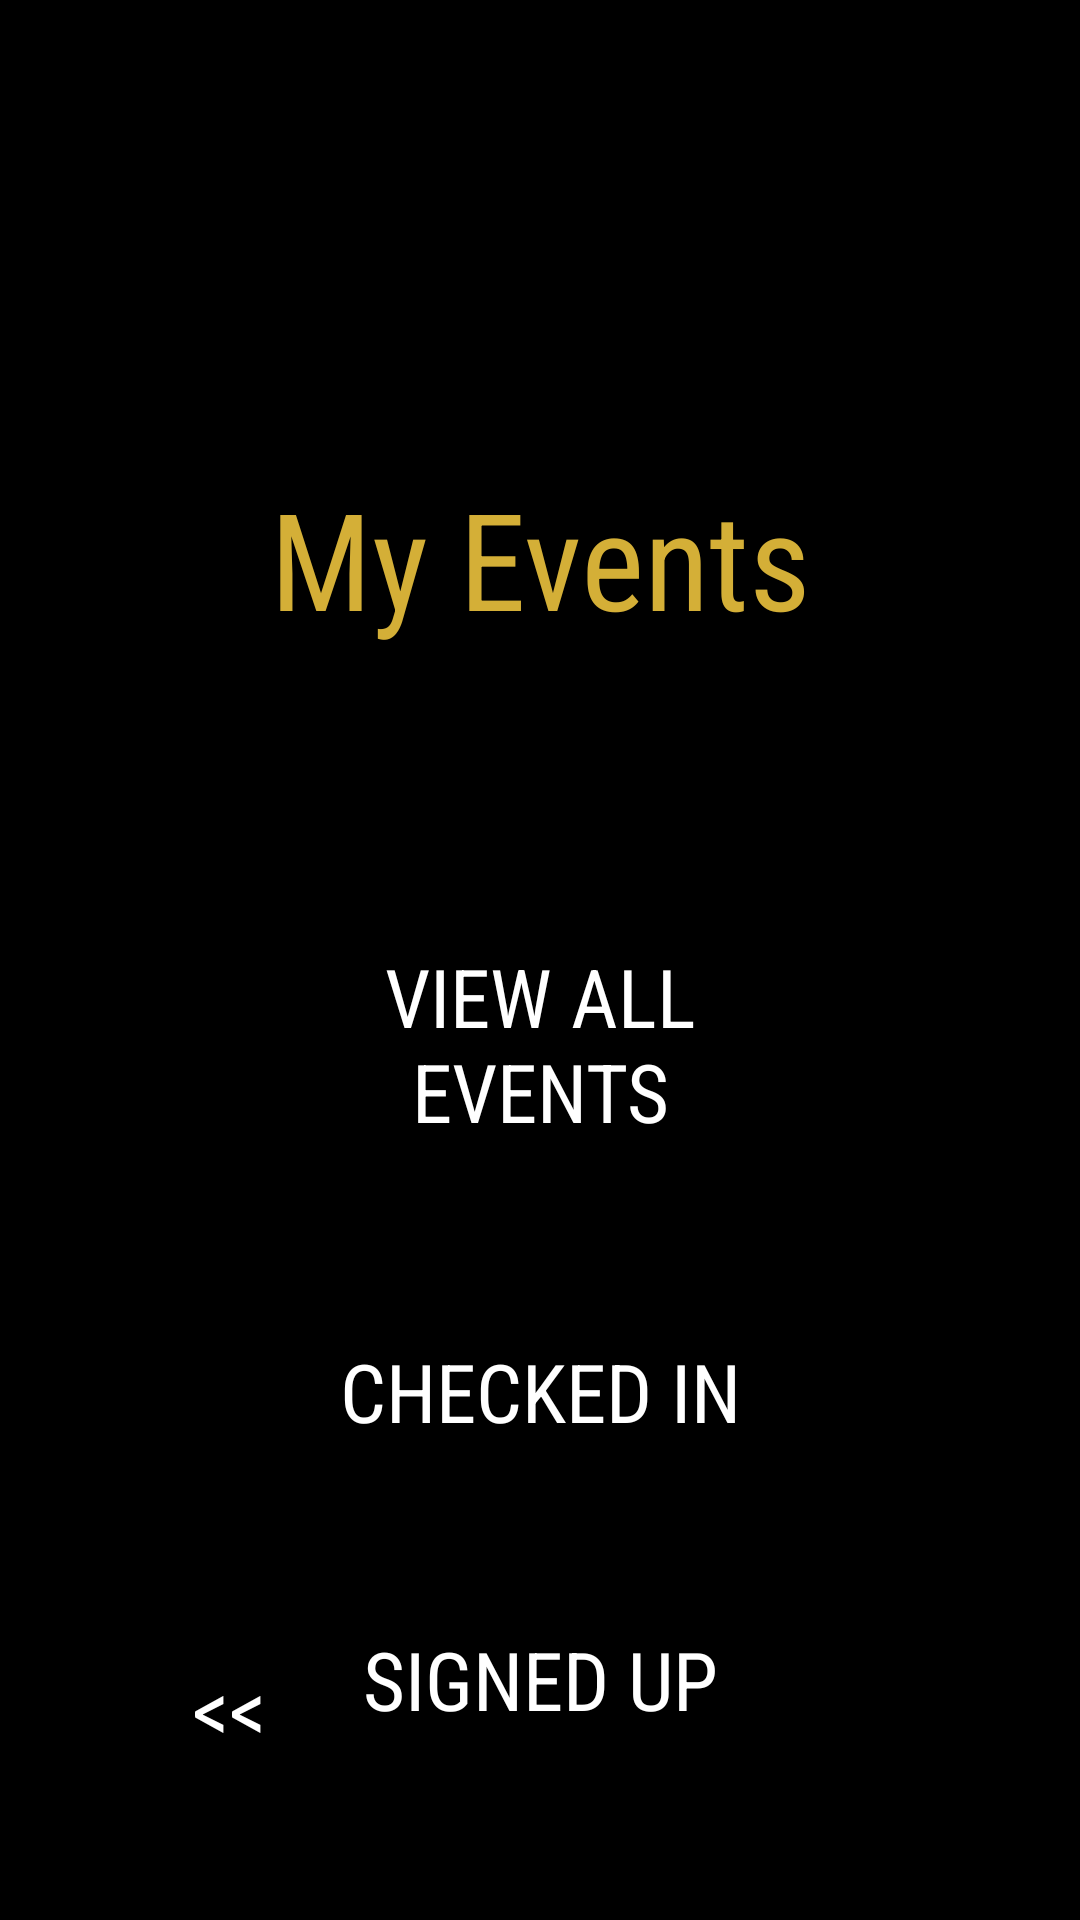

Here is an Android app screen rendered from its layout file. Give the layout XML and the strings, colors and styles it references.
<!-- AndroidManifest.xml: application theme Theme.Thesix -->
<!-- res/layout/attendee_select_events.xml -->
<androidx.constraintlayout.widget.ConstraintLayout xmlns:android="http://schemas.android.com/apk/res/android"
    xmlns:app="http://schemas.android.com/apk/res-auto"
    xmlns:tools="http://schemas.android.com/tools"
    android:id="@+id/relativeLayout"
    android:layout_width="match_parent"
    android:layout_height="match_parent"
    android:background="@color/black"
    android:padding="16dp">

    <TextView
        android:id="@+id/select_event"
        android:layout_width="match_parent"
        android:layout_height="wrap_content"
        android:layout_marginStart="8dp"
        android:layout_marginTop="140dp"
        android:layout_marginEnd="8dp"
        android:fontFamily="sans-serif-condensed"
        android:text="My Events"
        android:textAlignment="center"
        android:textColor="@color/gold"
        android:textSize="45sp"
        app:layout_constraintEnd_toEndOf="parent"
        app:layout_constraintHorizontal_bias="0.0"
        app:layout_constraintStart_toStartOf="parent"
        app:layout_constraintTop_toTopOf="parent" />

    <Button
        android:id="@+id/allEvents"
        android:layout_width="match_parent"
        android:layout_height="wrap_content"
        android:layout_marginStart="60dp"
        android:layout_marginTop="88dp"
        android:layout_marginEnd="60dp"
        android:backgroundTint="@color/black"
        android:fontFamily="sans-serif-condensed"
        android:text="VIEW ALL EVENTS"
        android:textColor="@color/white"
        android:textSize="27sp"
        app:layout_constraintEnd_toEndOf="parent"
        app:layout_constraintHorizontal_bias="0.0"
        app:layout_constraintStart_toStartOf="parent"
        app:layout_constraintTop_toBottomOf="@+id/select_event"
        app:strokeColor="@color/white"
        app:strokeWidth="3dp"
        tools:ignore="MissingConstraints" />

    <Button
        android:id="@+id/signedUpEvents"
        android:layout_width="0dp"
        android:layout_height="wrap_content"
        android:layout_marginTop="40dp"
        android:backgroundTint="@color/black"
        android:fontFamily="sans-serif-condensed"
        android:text="SIGNED UP"
        android:textColor="@color/white"
        android:textSize="27dp"
        app:layout_constraintEnd_toEndOf="@+id/checkedInEvents"
        app:layout_constraintHorizontal_bias="0.0"
        app:layout_constraintStart_toStartOf="@+id/checkedInEvents"
        app:layout_constraintTop_toBottomOf="@+id/checkedInEvents"
        app:strokeColor="@color/white"
        app:strokeWidth="3dp" />

    <Button
        android:id="@+id/checkedInEvents"
        android:layout_width="0dp"
        android:layout_height="wrap_content"
        android:layout_marginTop="44dp"
        android:backgroundTint="@color/black"
        android:fontFamily="sans-serif-condensed"
        android:text="CHECKED IN"
        android:textColor="@color/white"
        android:textSize="27dp"
        app:layout_constraintEnd_toEndOf="@+id/allEvents"
        app:layout_constraintHorizontal_bias="0.433"
        app:layout_constraintStart_toStartOf="@+id/allEvents"
        app:layout_constraintTop_toBottomOf="@+id/allEvents"
        app:strokeColor="@color/white"
        app:strokeWidth="3dp" />

    <Button
        android:id="@+id/backButton"
        android:layout_width="wrap_content"
        android:layout_height="wrap_content"
        android:backgroundTint="@color/black"
        android:fontFamily="sans-serif-condensed"
        android:text="@string/back"
        android:textColor="@color/white"
        android:textSize="28dp"
        app:layout_constraintBottom_toBottomOf="parent"
        app:layout_constraintEnd_toEndOf="parent"
        app:layout_constraintHorizontal_bias="0.068"
        app:layout_constraintStart_toStartOf="parent"
        app:layout_constraintTop_toTopOf="parent"
        app:layout_constraintVertical_bias="0.953"
        app:strokeColor="@color/white"
        app:strokeWidth="3dp" />

</androidx.constraintlayout.widget.ConstraintLayout>
<!-- resources referenced by this layout -->
<resources>
  <color name="black">#FF000000</color>
  <color name="gold">#D4AF37</color>
  <color name="white">#FFFFFFFF</color>
  <string name="back">&lt;&lt;</string>
  <style name="Theme.Thesix" parent="Base.Theme.Thesix" />
  <style name="Base.Theme.Thesix" parent="Theme.Material3.DayNight.NoActionBar">
          
          
      </style>
</resources>
